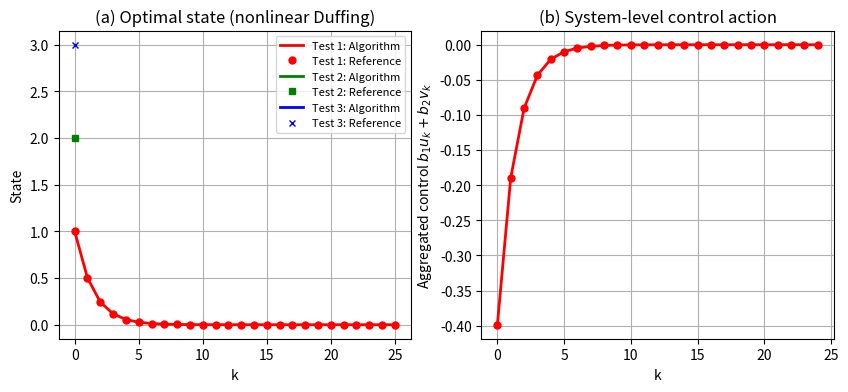

This chart was generated by the following Python code: (Note: this script raises an exception after producing the figure.)
import numpy as np
import matplotlib.pyplot as plt

# ============================================================
# Nonlinear Nash-coupled toy example (Duffing-type)
#
# Dynamics (scalar):
#   x_{k+1} = a x_k + c x_k^3 + b1 u_k + b2 v_k
#
# Costs:
#   J1 = Σ ( q1 x_k^2 + r1 u_k^2 + s1 u_k v_k ) + p1 x_N^2
#   J2 = Σ ( q2 x_k^2 + r2 v_k^2 + s2 u_k v_k ) + p2 x_N^2
#
# Nash stationarity mapping:
#   F(z) = [∂J1/∂u_0..∂J1/∂u_{N-1},  ∂J2/∂v_0..∂J2/∂v_{N-1}]^T
# z = [u; v]
#
# We solve F(z)=0 by Newton with an exact (structured) Jacobian.
# Reference solution is produced by stricter tolerance + more iterations.
# ============================================================


# -------------------------
# Dynamics + derivatives
# -------------------------
def dyn_partials(x, u, v, a, b1, b2, c):
    """
    x_next = a x + c x^3 + b1 u + b2 v
    fx = ∂x_next/∂x = a + 3c x^2
    fu = ∂x_next/∂u = b1
    fv = ∂x_next/∂v = b2
    fxx = ∂fx/∂x = 6c x   (used in costate sensitivity)
    """
    x_next = a * x + c * (x ** 3) + b1 * u + b2 * v
    fx = a + 3.0 * c * (x ** 2)
    fu = b1
    fv = b2
    fxx = 6.0 * c * x
    return x_next, fx, fu, fv, fxx


def rollout_cache(x0, u, v, params):
    a = params["a"]; b1 = params["b1"]; b2 = params["b2"]; c = params["c"]
    N = len(u)

    x = np.zeros(N + 1, dtype=float)
    fx = np.zeros(N, dtype=float)
    fu = np.zeros(N, dtype=float)
    fv = np.zeros(N, dtype=float)
    fxx = np.zeros(N, dtype=float)

    x[0] = float(x0)
    for k in range(N):
        x_next, fxk, fuk, fvk, fxxk = dyn_partials(x[k], u[k], v[k], a, b1, b2, c)
        x[k + 1] = x_next
        fx[k] = fxk
        fu[k] = fuk
        fv[k] = fvk
        fxx[k] = fxxk

    return {"x": x, "fx": fx, "fu": fu, "fv": fv, "fxx": fxx}


# -------------------------
# Sensitivities
# -------------------------
def compute_state_sensitivities(cache):
    """
    DxDu[k+1,:] = fx[k]*DxDu[k,:] + fu[k]*e_k
    DxDv[k+1,:] = fx[k]*DxDv[k,:] + fv[k]*e_k
    """
    fx = cache["fx"]; fu = cache["fu"]; fv = cache["fv"]
    N = fx.shape[0]

    DxDu = np.zeros((N + 1, N), dtype=float)
    DxDv = np.zeros((N + 1, N), dtype=float)

    for k in range(N):
        DxDu[k + 1, :] = fx[k] * DxDu[k, :]
        DxDv[k + 1, :] = fx[k] * DxDv[k, :]
        DxDu[k + 1, k] += fu[k]
        DxDv[k + 1, k] += fv[k]
    return DxDu, DxDv


def compute_costate_sensitivities(cache, lam, DxDu, DxDv, q, p):
    """
    lam_N = 2 p x_N
    lam_k = 2 q x_k + lam_{k+1} * fx[k]

    dlam_N/dc = 2 p dx_N/dc
    dlam_k/dc = 2 q dx_k/dc + (dlam_{k+1}/dc)*fx[k] + lam_{k+1}*(dfx/dc)

    Here:
      fx[k] = a + 3c x_k^2
      dfx/dc = (dfx/dx)*dx/dc, with dfx/dx = fxx[k] = 6c x_k
    """
    fx = cache["fx"]; fxx = cache["fxx"]
    N = fx.shape[0]

    DlamDu = np.zeros((N + 1, N), dtype=float)
    DlamDv = np.zeros((N + 1, N), dtype=float)

    DlamDu[N, :] = 2.0 * p * DxDu[N, :]
    DlamDv[N, :] = 2.0 * p * DxDv[N, :]

    for k in range(N - 1, -1, -1):
        dfx_du = fxx[k] * DxDu[k, :]
        dfx_dv = fxx[k] * DxDv[k, :]

        DlamDu[k, :] = 2.0 * q * DxDu[k, :] + DlamDu[k + 1, :] * fx[k] + lam[k + 1] * dfx_du
        DlamDv[k, :] = 2.0 * q * DxDv[k, :] + DlamDv[k + 1, :] * fx[k] + lam[k + 1] * dfx_dv

    return DlamDu, DlamDv


# -------------------------
# Nash mapping + exact Jacobian
# -------------------------
def exact_jacobian(z, x0, N, params):
    u = z[:N]
    v = z[N:]

    q1=params["q1"]; r1=params["r1"]; s1=params["s1"]; p1=params["p1"]
    q2=params["q2"]; r2=params["r2"]; s2=params["s2"]; p2=params["p2"]

    cache = rollout_cache(x0, u, v, params)
    x = cache["x"]
    fx = cache["fx"]; fu = cache["fu"]; fv = cache["fv"]

    # costates (PMP)
    lam1 = np.zeros(N + 1, dtype=float)
    lam2 = np.zeros(N + 1, dtype=float)
    lam1[N] = 2.0 * p1 * x[N]
    lam2[N] = 2.0 * p2 * x[N]
    for k in range(N - 1, -1, -1):
        lam1[k] = 2.0 * q1 * x[k] + lam1[k + 1] * fx[k]
        lam2[k] = 2.0 * q2 * x[k] + lam2[k + 1] * fx[k]

    # Nash stationarity F(z)
    g_u = np.zeros(N, dtype=float)
    g_v = np.zeros(N, dtype=float)
    for k in range(N):
        g_u[k] = (2.0 * r1 * u[k] + s1 * v[k]) + lam1[k + 1] * fu[k]
        g_v[k] = (2.0 * r2 * v[k] + s2 * u[k]) + lam2[k + 1] * fv[k]
    F = np.concatenate([g_u, g_v], axis=0)

    # structured sensitivities for Jacobian
    DxDu, DxDv = compute_state_sensitivities(cache)
    Dlam1Du, Dlam1Dv = compute_costate_sensitivities(cache, lam1, DxDu, DxDv, q1, p1)
    Dlam2Du, Dlam2Dv = compute_costate_sensitivities(cache, lam2, DxDu, DxDv, q2, p2)

    # Jacobian blocks
    Juu = np.zeros((N, N), dtype=float)
    Juv = np.zeros((N, N), dtype=float)
    Jvu = np.zeros((N, N), dtype=float)
    Jvv = np.zeros((N, N), dtype=float)

    for k in range(N):
        # g_u[k] = 2r1 u_k + s1 v_k + lam1[k+1]*fu[k]
        Juu[k, :] = Dlam1Du[k + 1, :] * fu[k]
        Juv[k, :] = Dlam1Dv[k + 1, :] * fu[k]
        Juu[k, k] += 2.0 * r1
        Juv[k, k] += s1

        # g_v[k] = 2r2 v_k + s2 u_k + lam2[k+1]*fv[k]
        Jvu[k, :] = Dlam2Du[k + 1, :] * fv[k]
        Jvv[k, :] = Dlam2Dv[k + 1, :] * fv[k]
        Jvu[k, k] += s2
        Jvv[k, k] += 2.0 * r2

    top = np.concatenate([Juu, Juv], axis=1)
    bot = np.concatenate([Jvu, Jvv], axis=1)
    J = np.concatenate([top, bot], axis=0)

    return F, cache, J


# -------------------------
# Newton solver with exact Jacobian + backtracking
# -------------------------
def newton_exactJ(x0, N, params, z_init=None, max_iter=30, tol=1e-12, verbose=False):
    if z_init is None:
        z = np.zeros(2 * N, dtype=float)
    else:
        z = z_init.astype(float).copy()

    res_hist = []

    for it in range(max_iter):
        F, cache, J = exact_jacobian(z, x0, N, params)
        res = float(np.linalg.norm(F, np.inf))
        res_hist.append(res)

        if verbose:
            print(f"[iter {it:02d}] ||F||_inf = {res:.3e}")

        if res < tol:
            break

        # Newton step
        dz = np.linalg.solve(J + 1e-12 * np.eye(J.shape[0]), -F)

        # Backtracking on residual
        alpha = 1.0
        z_new = z + alpha * dz
        F_new, _, _ = exact_jacobian(z_new, x0, N, params)
        res_new = float(np.linalg.norm(F_new, np.inf))

        bt = 0
        while res_new > 0.9 * res and alpha > 1e-6 and bt < 30:
            alpha *= 0.5
            z_new = z + alpha * dz
            F_new, _, _ = exact_jacobian(z_new, x0, N, params)
            res_new = float(np.linalg.norm(F_new, np.inf))
            bt += 1

        z = z_new

    # final trajectories
    F, cache, _ = exact_jacobian(z, x0, N, params)
    u = z[:N].copy()
    v = z[N:].copy()
    x = cache["x"].copy()
    return u, v, x, np.array(res_hist, dtype=float), z


# -------------------------
# Fig.2-like two-panel (state + aggregated control)
# -------------------------
def make_fig2_like_duffing_two_panel():
    # --- Recommended "Fig.2-like" parameters (weak nonlinearity) ---
    params = {
        "a": 0.85,
        "c": 0.05,     # nonlinearity strength: try 0.02~0.08
        "b1": 0.8,
        "b2": 0.6,
        "q1": 1.0, "r1": 2.0, "s1": 0.4, "p1": 2.0,
        "q2": 0.9, "r2": 1.8, "s2": 0.3, "p2": 1.5,
    }
    b1 = params["b1"]
    b2 = params["b2"]

    N = 25
    x0_list = [1.0, 2.0, 3.0]

    alg_x, alg_utot = [], []
    ref_x, ref_utot = [], []

    colors  = ["r", "g", "b"]
    markers = ["o", "s", "x"]

    for x0 in x0_list:
        # ---------------- Algorithm ----------------
        # (moderate tolerance/iters)
        u_alg, v_alg, x_alg, res_alg, z_alg = newton_exactJ(
            x0, N, params, z_init=None, max_iter=25, tol=1e-12, verbose=False
        )

        # ---------------- Reference ----------------
        # High-accuracy solution using stricter tolerance + more iterations.
        # Warm-start from algorithm solution for robustness.
        u_ref, v_ref, x_ref, res_ref, z_ref = newton_exactJ(
            x0, N, params, z_init=z_alg, max_iter=80, tol=1e-14, verbose=False
        )

        # Aggregated control entering the dynamics
        utot_alg = b1 * u_alg + b2 * v_alg
        utot_ref = b1 * u_ref + b2 * v_ref

        alg_x.append(x_alg);    alg_utot.append(utot_alg)
        ref_x.append(x_ref);    ref_utot.append(utot_ref)

        # Optional: print final residuals (sanity check)
        # print(f"x0={x0}: ALG res={res_alg[-1]:.2e}, REF res={res_ref[-1]:.2e}")

    k_state = np.arange(N + 1)
    k_ctrl  = np.arange(N)

    plt.figure(figsize=(10, 4))

    # (a) state
    plt.subplot(1, 2, 1)
    for i, x0 in enumerate(x0_list):
        plt.plot(k_state, alg_x[i], color=colors[i], linewidth=2,
                 label=f"Test {i+1}: Algorithm")
        plt.plot(k_state, ref_x[i], linestyle="None", marker=markers[i],
                 color=colors[i], markersize=5,
                 label=f"Test {i+1}: Reference")
    plt.xlabel("k")
    plt.ylabel("State")
    plt.title("(a) Optimal state (nonlinear Duffing)")
    plt.grid(True)
    plt.legend(fontsize=8)

    # (b) aggregated control
    plt.subplot(1, 2, 2)
    for i, x0 in enumerate(x0_list):
        plt.plot(k_ctrl, alg_utot[i], color=colors[i], linewidth=2,
                 label=f"Test {i+1}: Algorithm")
        plt.plot(k_ctrl, ref_utot[i], linestyle="None", marker=markers[i],
                 color=colors[i], markersize=5,
                 label=f"Test {i+1}: Reference")
    plt.xlabel("k")
    plt.ylabel(r"Aggregated control $b_1u_k+b_2v_k$")
    plt.title("(b) System-level control action")
    plt.grid(True)
    plt.legend(fontsize=8)

    plt.tight_layout()
    plt.savefig("nash_nonlinear_duffing.png", dpi=150, bbox_inches="tight")
    plt.close()


def _auto_ylim_from_series(series_list, pad_ratio=0.08, min_span=1e-3):
    """
    series_list: list of 1D arrays (concatenated all tests if you want)
    Create a reasonable ylim so that small signals are visible.
    """
    y = np.concatenate([np.asarray(s).ravel() for s in series_list])
    y_min = float(np.min(y))
    y_max = float(np.max(y))
    span = y_max - y_min
    if span < min_span:
        mid = 0.5 * (y_min + y_max)
        span = min_span
        y_min = mid - 0.5 * span
        y_max = mid + 0.5 * span
    pad = pad_ratio * span
    return y_min - pad, y_max + pad


def solve_three_tests_duffing(params, N, x0_list):
    """
    Solve for each x0:
      Algorithm: moderate tol/iters
      Reference: high-accuracy (warm-start from Algorithm)
    Return dict of trajectories.
    """
    b1 = params["b1"]
    b2 = params["b2"]

    out = {
        "alg": {"x": [], "u": [], "v": [], "utot": []},
        "ref": {"x": [], "u": [], "v": [], "utot": []},
    }

    for x0 in x0_list:
        # Algorithm
        u_alg, v_alg, x_alg, _, z_alg = newton_exactJ(
            x0, N, params, z_init=None, max_iter=25, tol=1e-12, verbose=False
        )
        # Reference (high precision)
        u_ref, v_ref, x_ref, _, _ = newton_exactJ(
            x0, N, params, z_init=z_alg, max_iter=80, tol=1e-14, verbose=False
        )

        out["alg"]["x"].append(x_alg)
        out["alg"]["u"].append(u_alg)
        out["alg"]["v"].append(v_alg)
        out["alg"]["utot"].append(b1 * u_alg + b2 * v_alg)

        out["ref"]["x"].append(x_ref)
        out["ref"]["u"].append(u_ref)
        out["ref"]["v"].append(v_ref)
        out["ref"]["utot"].append(b1 * u_ref + b2 * v_ref)

    return out


def make_fig2_like_duffing_two_panel_agg(params=None, N=25, x0_list=None):
    if params is None:
        params = {
            "a": 0.85, "c": 0.05, "b1": 0.8, "b2": 0.6,
            "q1": 1.0, "r1": 2.0, "s1": 0.4, "p1": 2.0,
            "q2": 0.9, "r2": 1.8, "s2": 0.3, "p2": 1.5,
        }
    if x0_list is None:
        x0_list = [1.0, 2.0, 3.0]

    sol = solve_three_tests_duffing(params, N, x0_list)

    k_state = np.arange(N + 1)
    k_ctrl = np.arange(N)

    colors  = ["r", "g", "b"]
    markers = ["o", "s", "x"]

    plt.figure(figsize=(10, 4))

    # (a) state
    plt.subplot(1, 2, 1)
    for i, x0 in enumerate(x0_list):
        plt.plot(k_state, sol["alg"]["x"][i], color=colors[i], linewidth=2,
                 label=f"Test {i+1}: Algorithm")
        plt.plot(k_state, sol["ref"]["x"][i], linestyle="None", marker=markers[i],
                 color=colors[i], markersize=5,
                 label=f"Test {i+1}: Reference")
    plt.xlabel("k"); plt.ylabel("State")
    plt.title("(a) Optimal state (nonlinear Duffing)")
    plt.grid(True); plt.legend(fontsize=8)

    # (b) aggregated control
    plt.subplot(1, 2, 2)
    for i, x0 in enumerate(x0_list):
        plt.plot(k_ctrl, sol["alg"]["utot"][i], color=colors[i], linewidth=2,
                 label=f"Test {i+1}: Algorithm")
        plt.plot(k_ctrl, sol["ref"]["utot"][i], linestyle="None", marker=markers[i],
                 color=colors[i], markersize=5,
                 label=f"Test {i+1}: Reference")
    plt.xlabel("k")
    plt.ylabel(r"Aggregated control $b_1u_k+b_2v_k$")
    plt.title("(b) System-level control action")
    plt.grid(True)
    # auto y-lim so tiny curves are visible (fix "only red line" illusion)
    ylo, yhi = _auto_ylim_from_series(sol["alg"]["utot"] + sol["ref"]["utot"], min_span=1e-3)
    plt.ylim([ylo, yhi])
    plt.legend(fontsize=8)

    plt.tight_layout()
    plt.savefig("nash_fig2_like_nash_two_panel_nonlinear_duffing.png", dpi=150, bbox_inches="tight")
    plt.close()


def make_fig2_like_duffing_three_panel_uv(params=None, N=25, x0_list=None):
    if params is None:
        params = {
            "a": 0.85, "c": 0.05, "b1": 0.8, "b2": 0.6,
            "q1": 1.0, "r1": 2.0, "s1": 0.4, "p1": 2.0,
            "q2": 0.9, "r2": 1.8, "s2": 0.3, "p2": 1.5,
        }
    if x0_list is None:
        x0_list = [1.0, 2.0, 3.0]

    sol = solve_three_tests_duffing(params, N, x0_list)

    k_state = np.arange(N + 1)
    k_ctrl = np.arange(N)

    colors  = ["r", "g", "b"]
    markers = ["o", "s", "x"]

    plt.figure(figsize=(12, 4))

    # (a) state
    plt.subplot(1, 3, 1)
    for i, x0 in enumerate(x0_list):
        plt.plot(k_state, sol["alg"]["x"][i], color=colors[i], linewidth=2,
                 label=f"Test {i+1}: Algorithm")
        plt.plot(k_state, sol["ref"]["x"][i], linestyle="None", marker=markers[i],
                 color=colors[i], markersize=5,
                 label=f"Test {i+1}: Reference")
    plt.xlabel("k"); plt.ylabel("State")
    plt.title("(a) Optimal state (nonlinear Duffing)")
    plt.grid(True); plt.legend(fontsize=8)

    # (b) Player-1 control u_k
    plt.subplot(1, 3, 2)
    for i, x0 in enumerate(x0_list):
        plt.plot(k_ctrl, sol["alg"]["u"][i], color=colors[i], linewidth=2,
                 label=f"Test {i+1}: Algorithm")
        plt.plot(k_ctrl, sol["ref"]["u"][i], linestyle="None", marker=markers[i],
                 color=colors[i], markersize=5,
                 label=f"Test {i+1}: Reference")
    plt.xlabel("k"); plt.ylabel(r"Control $u_k$")
    plt.title("(b) Player-1 control")
    plt.grid(True)
    ylo, yhi = _auto_ylim_from_series(sol["alg"]["u"] + sol["ref"]["u"], min_span=1e-3)
    plt.ylim([ylo, yhi])
    plt.legend(fontsize=8)

    # (c) Player-2 control v_k
    plt.subplot(1, 3, 3)
    for i, x0 in enumerate(x0_list):
        plt.plot(k_ctrl, sol["alg"]["v"][i], color=colors[i], linewidth=2,
                 label=f"Test {i+1}: Algorithm")
        plt.plot(k_ctrl, sol["ref"]["v"][i], linestyle="None", marker=markers[i],
                 color=colors[i], markersize=5,
                 label=f"Test {i+1}: Reference")
    plt.xlabel("k"); plt.ylabel(r"Control $v_k$")
    plt.title("(c) Player-2 control")
    plt.grid(True)
    ylo, yhi = _auto_ylim_from_series(sol["alg"]["v"] + sol["ref"]["v"], min_span=1e-3)
    plt.ylim([ylo, yhi])
    plt.legend(fontsize=8)

    plt.tight_layout()
    plt.savefig("nash_fig2_like_nash_three_panel_nonlinear_duffing_uv.png", dpi=150, bbox_inches="tight")
    plt.close()

if __name__ == "__main__":
    make_fig2_like_duffing_two_panel()
    make_fig2_like_duffing_two_panel_agg()
    make_fig2_like_duffing_three_panel_uv()
